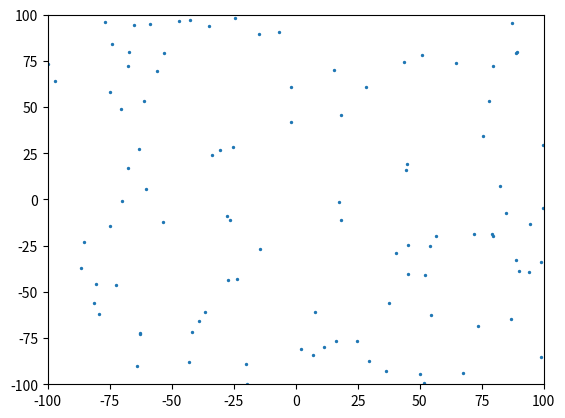

Write Python code to recreate this figure.
from pprint import pprint
import copy
import numpy as np
import matplotlib.pyplot as plt
from matplotlib.animation import FuncAnimation


POPULATION_SIZE = 100

animation_frames = []

def CalculateFitness(x):
    result = np.sum(x ** 2)
    return result


def initialization (Dim,LB,UB):
    SS_Boundary = len(LB) if isinstance(UB,(list,np.ndarray)) else 1
    if SS_Boundary ==1:
        positions = np.random.rand(POPULATION_SIZE,Dim)*(UB-LB)+LB
    else:
        positions = np.zeros((POPULATION_SIZE,Dim))
        for i in range(Dim):
            positions[:,i]=np.random.rand(POPULATION_SIZE)*(UB[i]-LB[i])+LB[i]
    return positions

def GWO(MaxT,LB,UB,Dim):
    alpha_pos = np.zeros(Dim)
    alpha_fitness = np.inf
    beta_pos = np.zeros(Dim)
    beta_fitness = np.inf
    delta_pos = np.zeros(Dim)
    delta_fitness = np.inf

    positions = initialization(Dim,UB,LB)

    l = 0
    while l<MaxT:
        positions_copy = copy.deepcopy(positions)
        animation_frames.append({'x': positions_copy[:,0], 'y': positions_copy[:,1]})
        for i in range (positions.shape[0]):
            BB_UB = positions[i,:]>UB 
            BB_LB = positions[i,:]<LB
            positions[i,:] = (positions[i,:]*(~(BB_UB+BB_LB)))+UB*BB_UB+LB*BB_LB
            Fitness = CalculateFitness(positions[i,:])

            if Fitness<alpha_fitness:
                alpha_fitness=Fitness
                alpha_pos=positions[i,:]

            if Fitness>alpha_fitness and Fitness<beta_fitness:
                beta_fitness=Fitness
                beta_pos=positions[i,:]
            
            if Fitness>alpha_fitness and Fitness>beta_fitness and Fitness<delta_fitness:
                delta_fitness=Fitness
                delta_pos=positions[i,:]
        
        a = 2-1*(2/MaxT)
        for i in range (positions.shape[0]):
            for j in range (positions.shape[1]):
                r1=np.random.random()
                r2=np.random.random()

                A1 = 2*a*r1-a
                C1 = 2 * r2

                D_Alpha = abs(C1*alpha_pos[j]-positions[i,j])
                X1 = alpha_pos[j]-A1*D_Alpha
                
                r1=np.random.random()
                r2=np.random.random()

                A2 = 2*a*r1-a
                C2=2*r2

                D_Beta = abs(C2*beta_pos[j]-positions[i,j])
                X2 = beta_pos[j]-A2*D_Beta

                r1 = np.random.random()
                r2 = np.random.random()

                A3 = 2*a*r1-a
                C3 = 2*r2

                D_Delta = abs(C3 * delta_pos[j] - positions[i,j])
                X3 = delta_pos[j] - A3 * D_Delta

                positions[i,j] = (X1 + X2 + X3) / 3
        l += 1
    return alpha_fitness, alpha_pos


LB = -100
UB = 100
Dim = 2
MaxT = 100

bestfit, bestsol = GWO(MaxT,LB,UB,Dim)
print("Best Fitness =", bestfit)
print("Best Solution = ",bestsol)

frame_idx = 0
x = animation_frames[frame_idx]['x']
y = animation_frames[frame_idx]['y']

# Set up the figure and axis
fig, ax = plt.subplots()
scat = ax.scatter(x, y, s=2)
ax.set_xlim(LB, UB)
ax.set_ylim(LB, UB)

# Update function
def update(frame):
    global x, y, frame_idx
    x = animation_frames[frame_idx]['x']
    y = animation_frames[frame_idx]['y']
    frame_idx = (frame_idx+1) % len(animation_frames)

    scat.set_offsets(np.c_[x, y])
    return scat,

# Animate
ani = FuncAnimation(fig, update, interval=500, blit=False)

plt.show()


